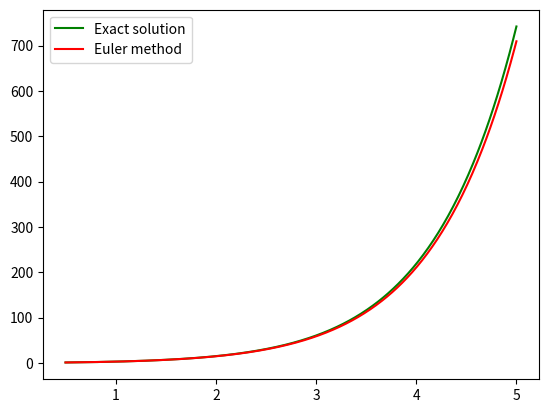

Recreate this plot in Python.
import matplotlib.pyplot as plt
import numpy as np


def g(x: float, y: float):
    return (1 + 1.0 / x) * y


x0 = 0.5
h = 0.01
y0 = 0.5 * np.exp(0.5)

T = 5
n = int((T - x0) / h)
y = y0
x = x0

y_values = [y0]
for i in range(n):
    y = y + h * g(x0 + h*i, y)
    y_values.append(y)

x_values = np.linspace(x0, T, n+1)
y_exact = x_values * np.exp(x_values)

plt.plot(x_values, y_exact, 'g-', label ='Exact solution')
plt.plot(x_values, y_values, 'r-', label ='Euler method')
plt.legend()
plt.show()
